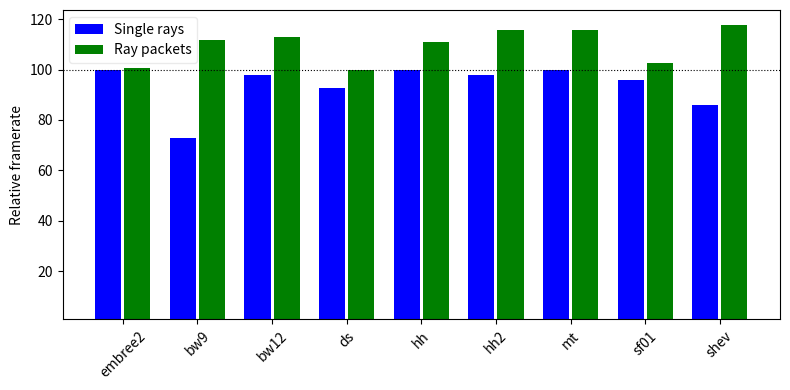

The matplotlib source for this figure:
from collections import defaultdict
import matplotlib.pyplot as plt
import numpy as np

data = {}

data['comp1', 'spe3', 'lucy1'] = [
    ['embree',  'n', [19.249]],
    ['embree',  'y', [41.448]],
    ['embree2', 'n', [19.024]],
    ['embree2', 'y', [40.806]],
    ['bw9',     'n', [13.470]],
    ['bw9',     'y', [46.698]],
    ['bw12',    'n', [18.467]],
    ['bw12',    'y', [46.584]],
    ['hh',      'n', [18.852]],
    ['hh',      'y', [47.837]],
    ['hh2',     'n', [18.472]],
    ['hh2',     'y', [48.255]],
    ['sf01',    'n', [18.174]],
    ['sf01',    'y', [44.847]],
    ['mt',      'n', [19.009]],
    ['mt',      'y', [48.908]],
    ['shev',    'n', [15.595]],
    ['shev',    'y', [49.222]],
    ['ds',      'n', [17.577]],
    ['ds',      'y', [41.826]]
    ]

data['comp1', 'spo8', 'lucy2'] = [
    ['embree',  'n', [35.805]],
    ['embree',  'y', [58.251]],
    ['embree2', 'n', [35.480]],
    ['embree2', 'y', [57.936]],
    ['bw9',     'n', [23.942]],
    ['bw9',     'y', [66.728]],
    ['bw12',    'n', [34.706]],
    ['bw12',    'y', [67.331]],
    ['ds',      'n', [33.582]],
    ['ds',      'y', [60.375]],
    ['hh',      'n', [35.208]],
    ['hh',      'y', [58.809]],
    ['hh2',     'n', [34.168]],
    ['hh2',     'y', [70.037]],
    ['mt',      'n', [35.548]],
    ['mt',      'y', [70.003]],
    ['sf01',    'n', [34.649]],
    ['sf01',    'y', [64.638]],
    ['shev',    'n', [30.248]],
    ['shev',    'y', [69.932]],
    ]

data['comp1', 'spo9', 'sanm1'] = [
    ['embree',  'n', [13.012]],
    ['embree',  'y', [22.598]],
    ['embree2', 'n', [12.839]],
    ['embree2', 'y', [22.388]],
    ['bw9',     'n', [9.526]],
    ['bw9',     'y', [25.112]],
    ['bw12',    'n', [12.808]],
    ['bw12',    'y', [25.672]],
    ['ds',      'n', [12.179]],
    ['ds',      'y', [22.985]],
    ['hh',      'n', [12.803]],
    ['hh',      'y', [26.163]],
    ['hh2',     'n', [12.638]],
    ['hh2',     'y', [26.022]],
    ['mt',      'n', [12.942]],
    ['mt',      'y', [26.663]],
    ['sf01',    'n', [12.474]],
    ['sf01',    'y', [24.598]],
    ['shev',    'n', [10.889]],
    ['shev',    'y', [25.928]]
]

data['comp1', 'spo8', 'sanm2'] = [
    ['embree',  'n', [3.343]],
    ['embree',  'y', [6.847]],
    ['embree2', 'n', [3.348]],
    ['embree2', 'y', [6.805]],
    ['bw9',     'n', [2.508]],
    ['bw9',     'y', [7.576]],
    ['bw12',    'n', [3.300]],
    ['bw12',    'y', [7.731]],
    ['ds',      'n', [3.086]],
    ['ds',      'y', [6.860]],
    ['hh',      'n', [3.320]],
    ['hh',      'y', [7.864]],
    ['hh2',     'n', [3.265]],
    ['hh2',     'y', [7.808]],
    ['mt',      'n', [3.275]],
    ['mt',      'y', [7.984]],
    ['sf01',    'n', [3.220]],
    ['sf01',    'y', [7.348]],
    ['shev',    'n', [2.832]],
    ['shev',    'y', [7.844]],
    ]

data['comp1', 'spo8', 'crown'] = [
    ['embree',  'n', [7.643]],
    ['embree',  'y', [13.601]],
    ['embree2', 'n', [7.490]],
    ['embree2', 'y', [13.410]],
    ['bw9',     'n', [5.415]],
    ['bw9',     'y', [15.318]],
    ['bw12',    'n', [7.526]],
    ['bw12',    'y', [15.660]],
    ['ds',      'n', [7.086]],
    ['ds',      'y', [13.808]],
    ['hh',      'n', [7.600]],
    ['hh',      'y', [15.926]],
    ['hh2',     'n', [7.449]],
    ['hh2',     'y', [16.092]],
    ['mt',      'n', [7.642]],
    ['mt',      'y', [16.249]],
    ['sf01',    'n', [7.319]],
    ['sf01',    'y', [14.700]],
    ['shev',    'n', [6.279]],
    ['shev',    'y', [16.196]],
    ]

# 500 frames
data['comp1', 'spo6', 'dragon'] = [
    ['embree',  'n', [0.4120]],
    ['embree',  'y', [1.1004]],
    ['embree2', 'n', [0.4168]],
    ['embree2', 'y', [1.0952]],
    ['bw9',     'n', [0.3137]],
    ['bw9',     'y', [1.1402]],
    ['bw12',    'n', [0.4060]],
    ['bw12',    'y', [1.1466]],
    ['ds',      'n', [0.3889]],
    ['ds',      'y', [1.0640]],
    ['hh',      'n', [0.4133]],
    ['hh',      'y', [1.2012]],
    ['hh2',     'n', [0.4015]],
    ['hh2',     'y', [1.2203]],
    ['mt',      'n', [0.4160]],
    ['mt',      'y', [1.2264]],
    ['sf01',    'n', [0.3891]],
    ['sf01',    'y', [1.0300]],
    ['shev',    'n', [0.3573]],
    ['shev',    'y', [1.2394]],
    ]


########################################################################
data['comp2', 'x', 'crown'] = [
    # 10k frames
    ['embree', 'n', [3.945]],
    ['embree', 'y', [6.367]],
    # 10k frames
    ['embree2',     'n', [3.896]],
    ['embree2',     'y', [6.444]],
    # 10k frames
    ['bw9',     'n', [2.820]],
    ['bw9',     'y', [7.248]],
    # 10k frames
    ['bw12',     'n', [3.837]],
    ['bw12',     'y', [7.266]],
    # 10k frames
    ['ds',     'n', [3.585]],
    ['ds',     'y', [6.036]],
    # 5k frames
    ['hh',     'n', [3.888]],
    ['hh',     'y', [7.420]],
    # 5k frames
    ['hh2',    'n', [3.826]],
    ['hh2',    'y', [7.539]],
    # 10k frames
    ['mt',     'n', [3.903]],
    ['mt',     'y', [7.440]],
    # 5k frames
    ['sf01',   'n', [3.695]],
    ['sf01',   'y', [6.388]],
    # 10k frames
    ['shev',   'n', [3.332]],
    ['shev',   'y', [7.639]],
    ]

# 5k frames
data['comp2', 'x', 'lucy1'] = [
    ['embree', 'n', [10.369]],
    ['embree', 'y', [20.838]],
    ['hh',     'n', [10.102]],
    ['hh',     'y', [23.460]],
    ['hh2',    'n', [9.943]],
    ['hh2',    'y', [23.834]],
    ['sf01',   'n', [9.603]],
    ['sf01',   'y', [20.477]],
    ['mt',     'n', [9.977]],
    ['mt',     'y', [23.713]],
    ['bw12',   'n', [9.906]],
    ['bw12',   'y', [23.385]],
    ['bw9',   'n', [7.423]],
    ['bw9',   'y', [23.111]],
    ['shev',   'n', [8.758]],
    ['shev',   'y', [24.990]],
    ['ds',   'n', [9.245]],
    ['ds',   'y', [20.033]],
    ['embree2', 'n', [10.375]],
    ['embree2', 'y', [20.989]]
]

# 5k frames
data['comp2', 'x', 'lucy2'] = [
    ['embree',  'n', [19.969]],
    ['embree',  'y', [29.512]],
    ['hh',      'n', [19.543]],
    ['hh',      'y', [34.014]],
    ['hh2',     'n', [18.959]],
    ['hh2',     'y', [34.535]],
    ['sf01',    'n', [18.892]],
    ['sf01',    'y', [29.575]],
    ['mt',      'n', [19.620]],
    ['mt',      'y', [34.240]],
    ['bw12',    'n', [19.307]],
    ['bw12',    'y', [34.079]],
    ['bw9',     'n', [13.415]],
    ['bw9',     'y', [34.643]],
    ['shev',    'n', [17.123]],
    ['shev',    'y', [36.595]],
    ['ds',      'n', [18.276]],
    ['ds',      'y', [29.214]],
    ['embree2', 'n', [19.940]],
    ['embree2', 'y', [29.875]]
]

# 5k frames
data['comp2', 'x', 'sanm1'] = [
    ['embree',  'n', [6.591]],
    ['embree',  'y', [10.737]],
    ['hh',      'n', [6.497]],
    # Abberation?
    ['hh',      'y', [8.970]],
    ['hh2',     'n', [6.322]],
    ['hh2',     'y', [12.362]],
    ['sf01',    'n', [6.239]],
    ['sf01',    'y', [10.920]],
    ['mt',      'n', [6.368]],
    ['mt',      'y', [12.532]],
    ['bw12',    'n', [6.405]],
    ['bw12',    'y', [12.402]],
    ['bw9',     'n', [4.853]],
    ['bw9',     'y', [12.349]],
    ['shev',    'n', [5.660]],
    ['shev',    'y', [12.688]],
    ['ds',      'n', [5.954]],
    ['ds',      'y', [10.540]],
    ['embree2', 'n', [6.525]],
    ['embree2', 'y', [10.873]]
]

# 1k frames
data['comp2', 'x', 'sanm2'] = [
    ['embree',  'n', [1.778]],
    ['embree',  'y', [3.432]],
    ['hh',      'n', [1.752]],
    ['hh',      'y', [3.872]],
    ['hh2',     'n', [1.721]],
    ['hh2',     'y', [3.873]],
    ['sf01',    'n', [1.664]],
    ['sf01',    'y', [3.385]],
    ['mt',      'n', [1.748]],
    ['mt',      'y', [3.855]],
    ['bw12',    'n', [1.728]],
    ['bw12',    'y', [3.824]],
    ['bw9',     'n', [1.350]],
    ['bw9',     'y', [3.752]],
    ['shev',    'n', [1.531]],
    ['shev',    'y', [3.907]],
    ['ds',      'n', [1.615]],
    ['ds',      'y', [3.266]],
    ['embree2', 'n', [1.761]],
    ['embree2', 'y', [3.422]]
]

# 500 frames
data['comp2', 'x', 'dragon'] = [
    ['embree',  'n', [0.2078]],
    ['embree',  'y', [0.5255]],
    ['hh',      'n', [0.2047]],
    ['hh',      'y', [0.5553]],
    ['hh2',     'n', [0.2030]],
    ['hh2',     'y', [0.5693]],
    ['sf01',     'n', [0.1923]],
    ['sf01',     'y', [0.4424]],
    ['mt',      'n', [0.2052]],
    ['mt',      'y', [0.5515]],
    ['bw12',    'n', [0.1995]],
    ['bw12',    'y', [0.5357]],
    ['bw9',    'n', [0.1571]],
    ['bw9',    'y', [0.5366]],
    ['shev',    'n', [0.1802]],
    ['shev',    'y', [0.5859]],
]


def compute_avg_pct():
    series = defaultdict(list)
    for key, value in data.items():
        for this_algo, this_packets, fps in value:
            # Fix this to support multiple data series
            fps = fps[0]
            if this_algo == 'embree':
                if this_packets == 'n':
                    pct_1ray = fps
                else:
                    pct_Krays = fps
            if this_packets == 'n':
                pct = pct_1ray
            else:
                pct = pct_Krays
            series[this_algo, this_packets].append(fps / pct)
    series = {k : round(np.mean(v)*100) for k, v in series.items()}

    algo_order = ('embree2',
                  'bw9', 'bw12', 'ds', 'hh', 'hh2',
                  'mt', 'sf01', 'shev')

    means_1rays = [series[algo, 'n'] for algo in algo_order]
    means_Krays = [series[algo, 'y'] for algo in algo_order]

    fix, ax = plt.subplots(figsize = (8, 4))
    ax.axhline(y = 100, linestyle = 'dotted', color = 'k', linewidth = 0.8)
    index = np.arange(len(algo_order))
    bar_width = 0.35
    opacity = 0.8
    print(means_1rays, means_Krays)

    rects1 = plt.bar(index, means_1rays, bar_width, opacity,
                     color = 'b',
                     label = 'Single rays')

    rects2 = plt.bar(index + bar_width + 0.04, means_Krays, bar_width, opacity,
                     color = 'g',
                     label = 'Ray packets')

    plt.ylabel('Relative framerate')
    #plt.title("Algorithm performance relative to Embree's default")
    plt.legend(framealpha = 0.4)
    plt.xticks(index + bar_width / 2 + 0.02, algo_order, rotation = 45)

    plt.tight_layout()
    plt.savefig('algos.png')


def print_line(algo, rates, div):
    if not rates:
        fps = '?'
    else:
        fps = np.mean(rates)
        fps = fps / div
        fps = int(round(fps*100))
    print('%8s %7s' % (algo, fps))

def compute_pcts(comp, id, view):
    seq = data[comp, id, view]
    header = 'single rays: %s, %s, %s' % (comp, id, view)
    print(header)
    print('=' * len(header))
    assert seq[0][0] == 'embree'
    assert seq[1][0] == 'embree'
    embree1 = np.mean(seq[0][2])
    print('%8s %7s' % (seq[0][0], round(embree1, 2)))
    for algo, packets, rates in seq[2:]:
        if packets == 'n':
            print_line(algo, rates, embree1)
    header = 'ray packets: %s, %s, %s' % (comp, id, view)
    print(header)
    print('=' * len(header))
    embreeK = np.mean(seq[1][2])
    print('%8s %7s' % (seq[1][0], round(embreeK, 2)))
    for algo, packets, rates in seq[2:]:
        if packets == 'y':
            print_line(algo, rates, embreeK)

if __name__ == '__main__':
    compute_pcts('comp2', 'x', 'crown')
    compute_avg_pct()
